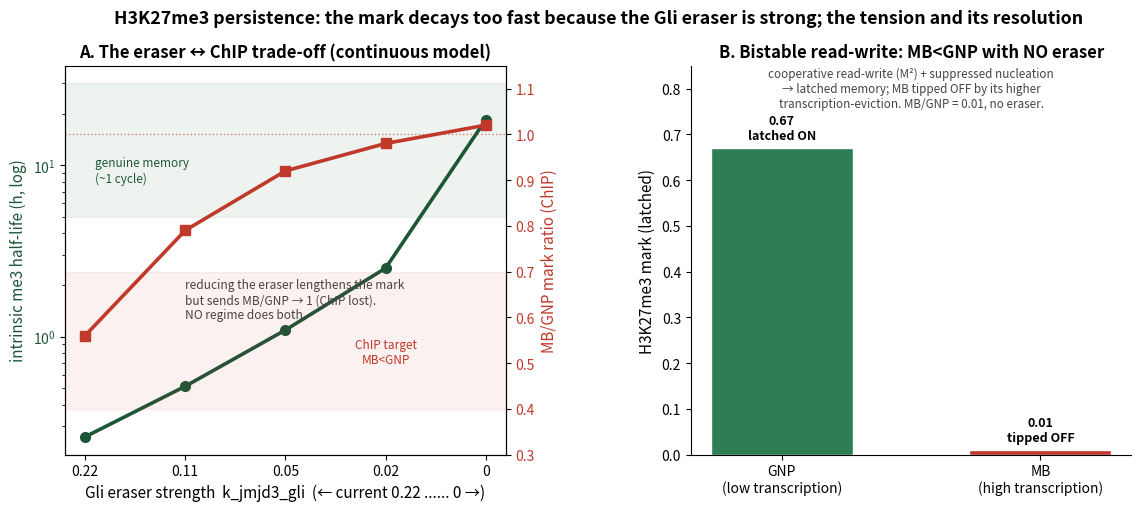

Write Python code to recreate this figure. (Note: this script raises an exception after producing the figure.)
"""Figure: why H3K27me3 decays too fast, the eraser<->ChIP trade-off, and the bistable resolution.
A: reducing the Gli eraser lengthens the mark (intrinsic me3 half-life) but loses MB<GNP (ChIP) -- no regime does
   both in the continuous model. B: a bistable read-write (cooperative + suppressed nucleation) latches the mark ON
   (GNP) vs OFF (MB, tipped by higher transcription) -> MB<GNP with persistence and NO eraser (reduced 1-locus proto).
Run: ./venv/bin/python simulations/fig_h3k27me3_persistence.py"""
import os
import numpy as np
import matplotlib
matplotlib.use('Agg')
import matplotlib.pyplot as plt

UPH = 62.8; GLI_MB = 0.19; DEL = 0.0006
erasers = np.array([0.22, 0.11, 0.05, 0.02, 0.0])
halflife_h = (np.log(2) / (DEL + erasers * GLI_MB)) / UPH        # intrinsic me3 half-life (MB)
mb_gnp = np.array([0.56, 0.79, 0.92, 0.98, 1.02])               # from build_model sweep

fig, (axA, axB) = plt.subplots(1, 2, figsize=(12.4, 5.4))
fig.subplots_adjust(left=0.07, right=0.93, top=0.86, bottom=0.14, wspace=0.42)

# A: trade-off (dual axis)
x = np.arange(len(erasers))
c1, c2 = '#1e5638', '#c0392b'
axA.plot(x, halflife_h, '-o', color=c1, lw=2.6, ms=7, label='mark half-life')
axA.set_yscale('log'); axA.set_ylabel('intrinsic me3 half-life (h, log)', color=c1, fontsize=11)
axA.tick_params(axis='y', labelcolor=c1)
axA.axhspan(5, 30, color=c1, alpha=0.07)
axA.text(0.1, 8, 'genuine memory\n(~1 cycle)', fontsize=8.5, color=c1)
axB2 = axA.twinx()
axB2.plot(x, mb_gnp, '-s', color=c2, lw=2.6, ms=7, label='MB/GNP mark')
axB2.axhline(1.0, color=c2, ls=':', lw=1, alpha=0.6)
axB2.axhspan(0.4, 0.7, color=c2, alpha=0.07)
axB2.set_ylabel('MB/GNP mark ratio (ChIP)', color=c2, fontsize=11); axB2.tick_params(axis='y', labelcolor=c2)
axB2.set_ylim(0.3, 1.15); axB2.text(3.0, 0.5, 'ChIP target\nMB<GNP', fontsize=8.5, color=c2, ha='center')
axA.set_xticks(x); axA.set_xticklabels([f'{e:g}' for e in erasers])
axA.set_xlabel('Gli eraser strength  k_jmjd3_gli  (← current 0.22 ...... 0 →)', fontsize=11)
axA.set_title('A. The eraser ↔ ChIP trade-off (continuous model)', fontsize=12, fontweight='bold')
for s in ('top',): axA.spines[s].set_visible(False)
axA.text(1.0, 0.35, 'reducing the eraser lengthens the mark\nbut sends MB/GNP → 1 (ChIP lost).\nNO regime does both.',
         fontsize=8.6, color='#444', ha='left', transform=axA.get_xaxis_transform())

# B: bistable resolution (prototype: n=2, g=0.15, ke=0.03, continuous)
states = ['GNP\n(low transcription)', 'MB\n(high transcription)']
vals = [0.67, 0.01]; cols = ['#2f7d54', '#c0392b']
axB.bar([0, 1], vals, width=0.55, color=cols, edgecolor='white')
axB.set_xticks([0, 1]); axB.set_xticklabels(states, fontsize=10)
axB.set_ylabel('H3K27me3 mark (latched)', fontsize=11); axB.set_ylim(0, 0.85)
for i, v in enumerate(vals):
    axB.text(i, v + 0.02, f'{v:.2f}\n{"latched ON" if v>0.3 else "tipped OFF"}', ha='center', fontsize=9, fontweight='bold')
axB.set_title('B. Bistable read-write: MB<GNP with NO eraser', fontsize=12, fontweight='bold')
for s in ('top', 'right'): axB.spines[s].set_visible(False)
axB.text(0.5, 0.76, 'cooperative read-write (M²) + suppressed nucleation\n→ latched memory; MB tipped OFF by its higher\ntranscription-eviction. MB/GNP = 0.01, no eraser.',
         fontsize=8.4, color='#444', ha='center')

fig.suptitle('H3K27me3 persistence: the mark decays too fast because the Gli eraser is strong; the tension and its resolution',
             fontsize=12.8, fontweight='bold', y=0.965)
out = os.path.join(os.path.dirname(os.path.abspath(__file__)), 'fig_h3k27me3_persistence.png')
fig.savefig(out, dpi=150); fig.savefig(out.replace('.png', '.pdf'))
print('->', out)
